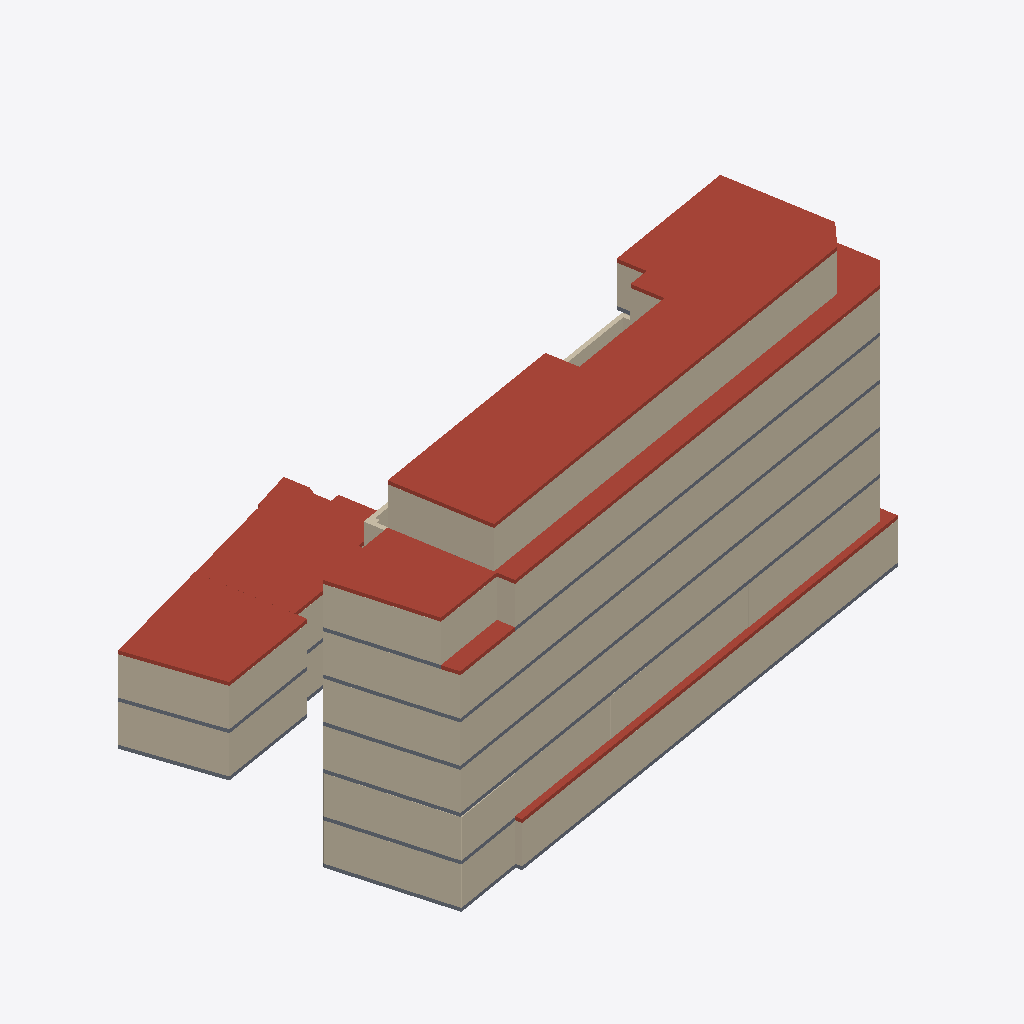
Isometric view of an IFC building model (IFC-SPF (STEP), schema IFC4, length unit metre), seen from the south-west, elements coloured by IFC class: 13 slabs (grey), 8 walls (beige), 6 roofs (red-brown).
Extent 43.7 m × 25.8 m × 21.2 m (x, y, z). Storeys (7): Lower ground floor at -3.00 m; Ground floor at 0.00 m; Mezzanine floor at 3.00 m; First floor at 6.00 m; Second floor at 9.00 m; Third floor at 12.00 m; Fourth floor at 15.00 m. Elements (154): 127 IfcWall, 21 IfcSlab, 6 IfcRoof.

HEADER;
FILE_DESCRIPTION(('ViewDefinition [CoordinationView]'),'2;1');
FILE_NAME('','2026-11-09T00:00:00',(''),(''),'IfcOpenShell 0.9.0post1+b5e509b','IfcOpenShell 0.9.0post1+b5e509b','');
FILE_SCHEMA(('IFC4'));
ENDSEC;
DATA;
#1=IFCPROJECT('2QRi9u78fRhAaZ19fpbRrp',$,'Sample Development',$,$,$,$,(#10),#5);
#12=IFCSITE('1XSC3wOzLSsQdj3KIvj18v',$,'152-154 Lever Street, London EC1V 8BG',$,$,$,$,$,$,(51,31,40,80000),(0,-5,-30,-480000),$,$,$);
#13=IFCBUILDING('2BTZGkJ15IjQ2s5k515P7p',$,'Sample Development',$,$,$,$,$,$,$,$,$);
#16=IFCBUILDINGSTOREY('0um55byYrJPxpzJmHS9rhg',$,'Lower ground floor',$,$,#22,$,$,$,-3.0);
#627=IFCBUILDINGSTOREY('1hSK7iYAjHWhAqwSMQAqK1',$,'Ground floor',$,$,#632,$,$,$,0.0);
#1670=IFCBUILDINGSTOREY('2REEZtnkfOiAXsV$rH6psn',$,'Mezzanine floor',$,$,#1675,$,$,$,3.0);
#2879=IFCBUILDINGSTOREY('2JjzxPPVPLjeBrZg7zyZSp',$,'First floor',$,$,#2884,$,$,$,6.0);
#3676=IFCBUILDINGSTOREY('2LlwapJczLauK64een0HJM',$,'Second floor',$,$,#3681,$,$,$,9.0);
#4534=IFCBUILDINGSTOREY('2FL_GbbIvOePj1B4jXE9tE',$,'Third floor',$,$,#4539,$,$,$,12.0);
#5636=IFCBUILDINGSTOREY('2jeEIBcGPH2PwsiKgOsA8I',$,'Fourth floor',$,$,#5641,$,$,$,15.0);
#6168=IFCROOF('0_Hn0n_W1NVuojjqIkXoyk',$,'Roof over 4',$,$,#6189,#6184,$,$);
#983=IFCWALL('2q9kIGTWbSK8AUVPrPZHTX',$,'External walls G',$,$,#1061,#1056,$,$);
#2030=IFCWALL('1bztNyBgDMd9bC$pdjj_NQ',$,'External walls M',$,$,#2097,#2092,$,$);
#4758=IFCWALL('1LHZvtWpnHWB6zG9MkvpJ4',$,'External walls 3',$,$,#4792,#4787,$,$);
#217=IFCWALL('2dL_Nbl49N08TvIza9_z1N',$,'External walls LG',$,$,#273,#268,$,$);
#2848=IFCROOF('3jjssgc55NLe6uYr_2JcJI',$,'Roof over M',$,$,#2878,#2873,$,$);
#3103=IFCWALL('2n0AlmaHDS9f9KNvq5tBV8',$,'External walls 1',$,$,#3137,#3132,$,$);
#3902=IFCWALL('020r8zLx1GI8SFhliSIqcg',$,'External walls 2',$,$,#3938,#3933,$,$);
#5605=IFCROOF('2C2$zhRjvTAgZs2K1Kf0vm',$,'Roof over 3',$,$,#5635,#5630,$,$);
#5808=IFCWALL('3YAluEXMvNMAqMNbw7Zl7p',$,'External walls 4',$,$,#5831,#5826,$,$);
#596=IFCROOF('04x8nhyqXPEfV$I_V06wL6',$,'Roof over LG',$,$,#626,#621,$,$);
#3058=IFCSLAB('2D0$vALOvVU80sS4K5Cyja',$,'Floor slab 1.1',$,$,#3080,#3074,$,.FLOOR.);
#1939=IFCSLAB('1eSubdqZDJKQqmoxZ1$Ntn',$,'Floor slab M.1',$,$,#1963,#1957,$,.FLOOR.);
#3855=IFCSLAB('02RrfHpqjGs9Q02Ejt7H2V',$,'Floor slab 2.1',$,$,#3879,#3873,$,.FLOOR.);
#4713=IFCSLAB('1tEl5IeI5MKO4oXFR6JbGk',$,'Floor slab 3.1',$,$,#4735,#4729,$,.FLOOR.);
#4512=IFCROOF('1aL8V6qurIz9z7BXt_a2k2',$,'Roof over 2',$,$,#4533,#4528,$,$);
#151=IFCSLAB('0ZfBHZpNzKQQ0j57XxBves',$,'Floor slab LG.2',$,$,#172,#167,$,.FLOOR.);
#128=IFCSLAB('3htafWUBfSS8_UpSZdaUv9',$,'Floor slab LG.1',$,$,#150,#144,$,.FLOOR.);
#850=IFCSLAB('2Hi5lXuuPHDeZiW1Serjc8',$,'Floor slab G.1',$,$,#872,#866,$,.FLOOR.);
#939=IFCSLAB('2RlOtRCXnMLues2fcoKXr_',$,'Floor slab G.5',$,$,#960,#955,$,.FLOOR.);
#1986=IFCSLAB('1MZ6JpKhjO3gCTniydDwv4',$,'Floor slab M.3',$,$,#2007,#2002,$,.FLOOR.);
#173=IFCSLAB('29gZplSzXUU9AnKsBiBGuP',$,'Floor slab LG.3',$,$,#194,#189,$,.FLOOR.);
#1648=IFCROOF('3XLU5mo7PIXRJgbWoIfMbH',$,'Roof over G',$,$,#1669,#1664,$,$);
#961=IFCSLAB('21AnO48o1HPgBccIS7jT9X',$,'Floor slab G.6',$,$,#982,#977,$,.FLOOR.);
#2008=IFCSLAB('319I4Um3vL$wNMfJ6kvwVh',$,'Floor slab M.4',$,$,#2029,#2024,$,.FLOOR.);
#5565=IFCWALL('3oHen3JMDG$OoZUG0vtLgT',$,'F12 internal walls 3',$,$,#5604,#5599,$,$);
#5785=IFCSLAB('2KwxXy3MvJnvjN6HXdUzXZ',$,'Floor slab 4.1',$,$,#5807,#5801,$,.FLOOR.);
ENDSEC;
